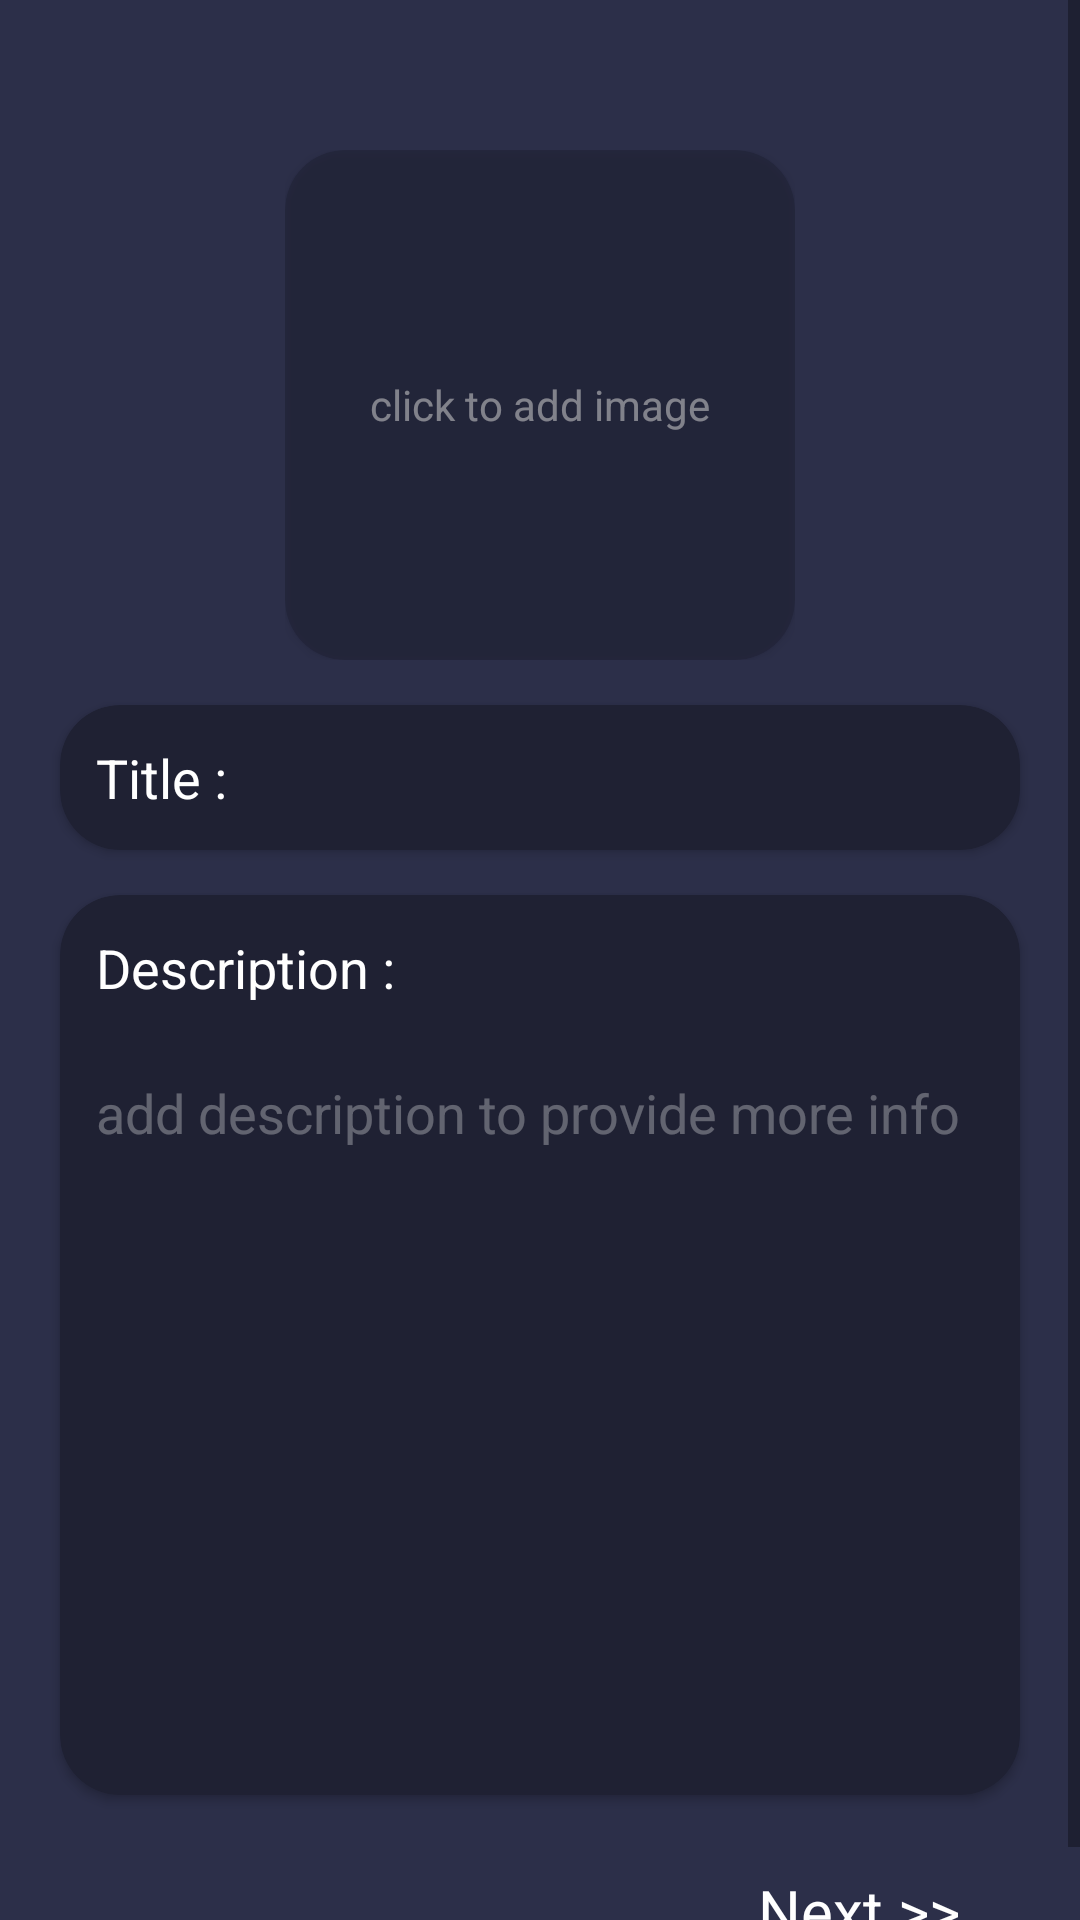

The Android layout XML behind this screen, and the referenced resources:
<!-- AndroidManifest.xml: application theme Theme.CampusFinal2 -->
<!-- res/layout/activity_new_project.xml -->
<?xml version="1.0" encoding="utf-8"?>
<ScrollView xmlns:android="http://schemas.android.com/apk/res/android"
    xmlns:app="http://schemas.android.com/apk/res-auto"
    xmlns:tools="http://schemas.android.com/tools"
    android:layout_width="match_parent"
    android:layout_height="match_parent"
    android:background="#2c2f49"
    tools:context=".NewCommunityActivity">

    <ScrollView
        android:layout_width="match_parent"
        android:layout_height="match_parent">

        <LinearLayout
            android:layout_width="match_parent"
            android:layout_height="match_parent"
            android:gravity="center_horizontal"
            android:orientation="vertical">

            <FrameLayout
                android:layout_width="wrap_content"
                android:layout_height="wrap_content"
                android:layout_marginTop="50dp">

                <ImageView
                    android:id="@+id/imageView"
                    android:layout_width="170dp"
                    android:layout_height="170dp"
                    android:background="@drawable/image_background"
                    android:clipToOutline="true"
                    android:scaleType="fitXY"
                    android:elevation="2dp"
                    android:alpha="0.5"/>

                <TextView
                    android:layout_width="wrap_content"
                    android:layout_height="wrap_content"
                    android:text="click to add image"
                    android:layout_gravity="center"
                    android:textColor="@color/white"/>

            </FrameLayout>

            <com.google.android.material.card.MaterialCardView
                android:layout_width="320dp"
                android:layout_height="wrap_content"
                android:layout_marginTop="15dp"
                android:clipToOutline="true"
                app:cardBackgroundColor="#1f2133"
                app:cardCornerRadius="20dp"
                app:layout_constraintBottom_toTopOf="@+id/materialCardView"
                app:layout_constraintTop_toBottomOf="@+id/imageView"
                tools:ignore="MissingConstraints"
                tools:layout_editor_absoluteX="45dp">

                <LinearLayout
                    android:layout_width="match_parent"
                    android:layout_height="wrap_content">

                    <TextView
                        android:id="@+id/text1"
                        android:layout_width="wrap_content"
                        android:layout_height="wrap_content"
                        android:padding="12dp"
                        android:text="Title :"
                        android:textColor="@color/white"
                        android:textSize="18sp" />

                    <EditText
                        android:id="@+id/title_text"
                        android:layout_width="match_parent"
                        android:layout_height="wrap_content"
                        android:padding="12dp"
                        android:textColor="@color/white"
                        android:textSize="18sp"
                        android:background="@android:color/transparent"/>

                </LinearLayout>
            </com.google.android.material.card.MaterialCardView>

            <com.google.android.material.card.MaterialCardView
                android:id="@+id/materialCardView"
                android:layout_width="320dp"
                android:layout_height="300dp"
                android:layout_marginTop="15dp"
                android:clipToOutline="true"
                app:cardBackgroundColor="#1f2133"
                app:cardCornerRadius="20dp"
                app:layout_constraintBottom_toBottomOf="parent"
                app:layout_constraintEnd_toEndOf="parent"
                app:layout_constraintHorizontal_bias="0.494"
                app:layout_constraintStart_toStartOf="parent"
                app:layout_constraintVertical_bias="0.5">

                <LinearLayout
                    android:layout_width="match_parent"
                    android:layout_height="wrap_content"
                    android:orientation="vertical">

                    <TextView
                        android:layout_width="wrap_content"
                        android:layout_height="wrap_content"
                        android:padding="12dp"
                        android:text="Description :"
                        android:textColor="@color/white"
                        android:textSize="18sp" />

                    <EditText
                        android:layout_width="wrap_content"
                        android:layout_height="wrap_content"
                        android:padding="12dp"
                        android:hint="add description to provide more info"
                        android:textColor="@color/white"
                        android:textColorHint="#4DFFFFFF"
                        android:textAppearance="@style/MyEditTextTextStyle"
                        android:background="@android:color/transparent"
                        />

                </LinearLayout>

            </com.google.android.material.card.MaterialCardView>

            <TextView
                android:id="@+id/Next_project_text"
                android:layout_width="wrap_content"
                android:layout_height="wrap_content"
                android:text="Next >>"
                android:layout_marginTop="10dp"
                android:textColor="@color/white"
                android:textSize="20sp"
                android:layout_gravity="right"
                android:layout_marginRight="25dp"
                android:padding="15dp"/>

        </LinearLayout>

    </ScrollView>

</ScrollView>
<!-- resources referenced by this layout -->
<resources>
  <color name="white">#FFFFFFFF</color>
  <!-- drawable image_background (drawable) -->
  <?xml version="1.0" encoding="utf-8"?>
  <selector xmlns:android="http://schemas.android.com/apk/res/android">
  
      <item>
          <shape android:shape="rectangle">
              <solid android:color="#1f2133"/>
              <corners android:radius="20dp"/>
          </shape>
      </item>
  
  </selector>
  <style name="MyEditTextTextStyle" parent="Widget.AppCompat.EditText">
          <item name="android:textSize">18sp</item>
      </style>
  <style name="Theme.CampusFinal2" parent="Theme.MaterialComponents.Light.DarkActionBar.Bridge">
          
          <item name="colorPrimary">@color/purple_500</item>
          <item name="colorPrimaryVariant">@color/purple_700</item>
          <item name="colorOnPrimary">@color/white</item>
          
          <item name="colorSecondary">@color/teal_200</item>
          <item name="colorSecondaryVariant">@color/teal_700</item>
          <item name="colorOnSecondary">@color/black</item>
          
          <item name="android:statusBarColor">?attr/colorPrimaryVariant</item>
          
      </style>
  <color name="purple_500">#FF6200EE</color>
  <color name="purple_700">#FF3700B3</color>
  <color name="teal_200">#FF03DAC5</color>
  <color name="teal_700">#FF018786</color>
  <color name="black">#FF000000</color>
</resources>
